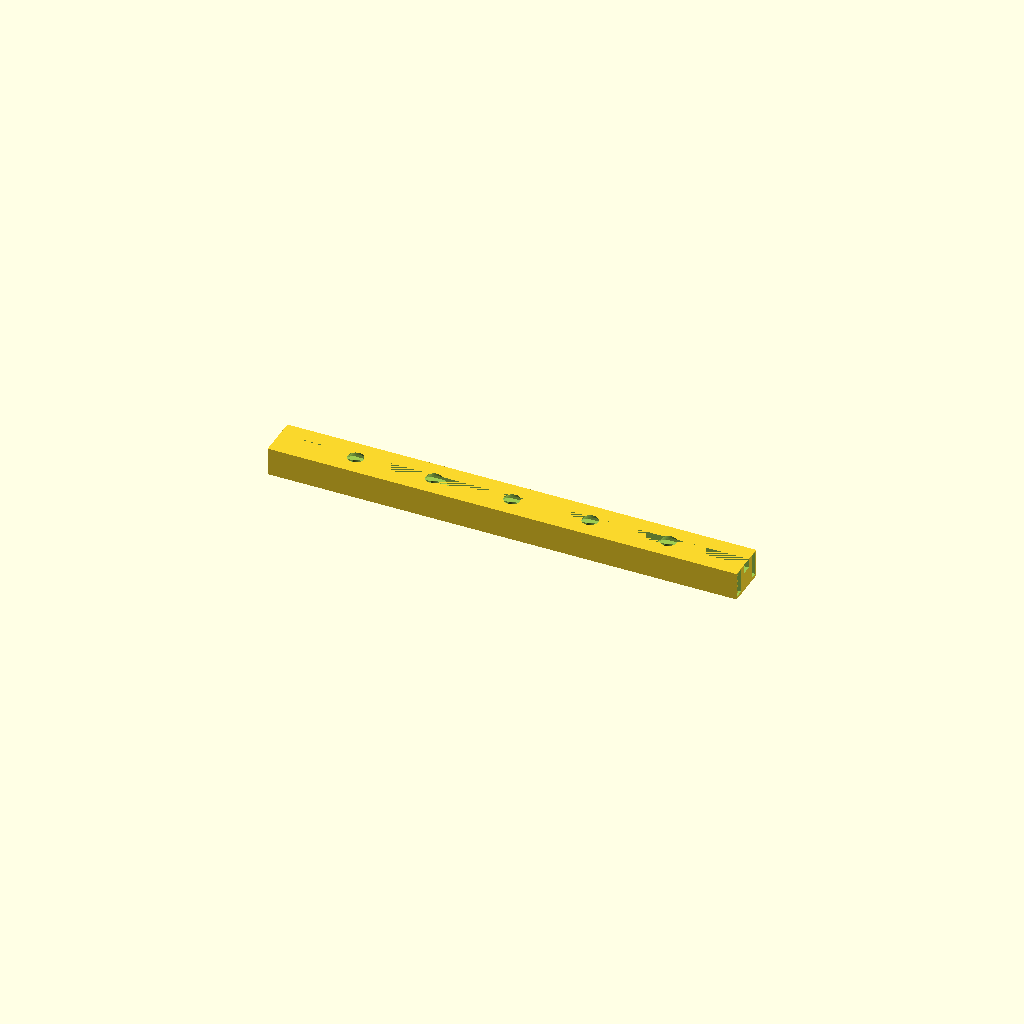
Cell 1 — every parameter at its default value.
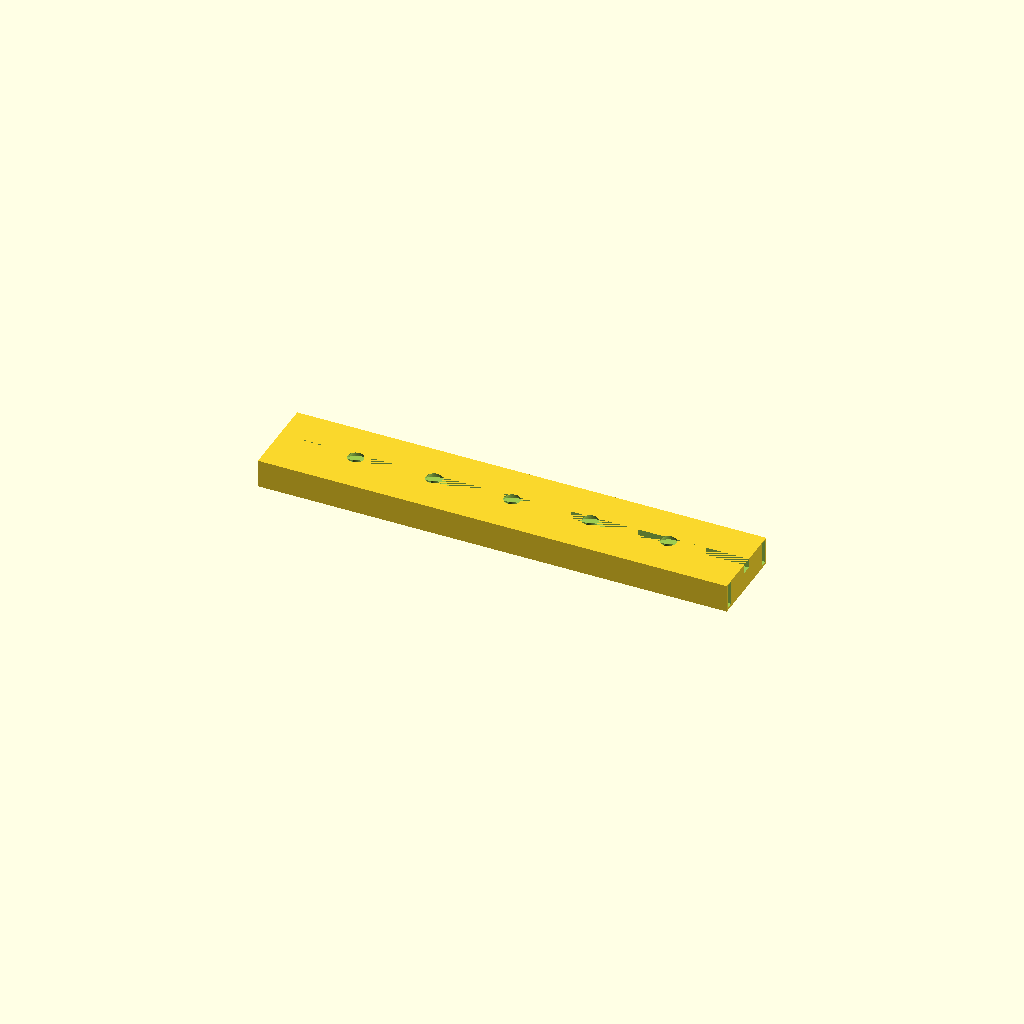
Cell 2: rail_w = 18 (everything else at default).
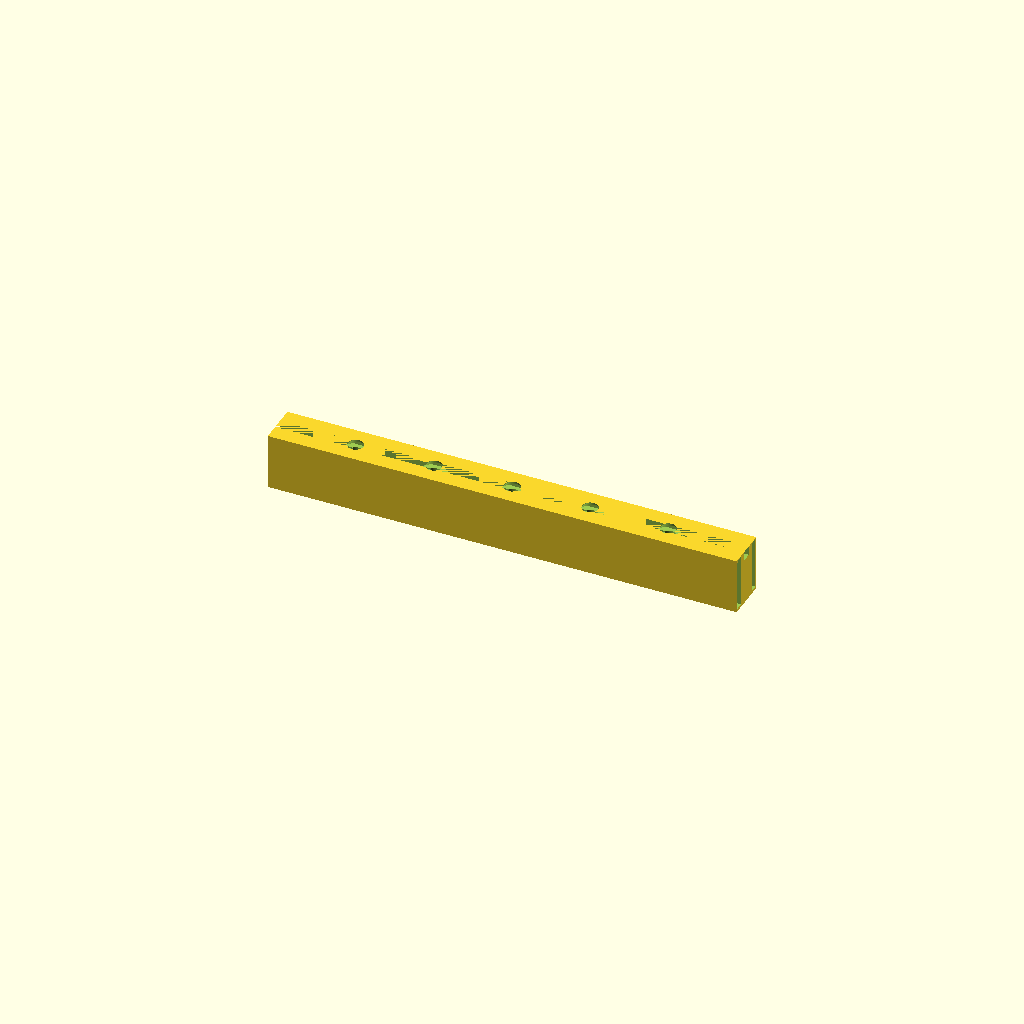
Cell 3 — rail_h set to 12, the other parameters unchanged.
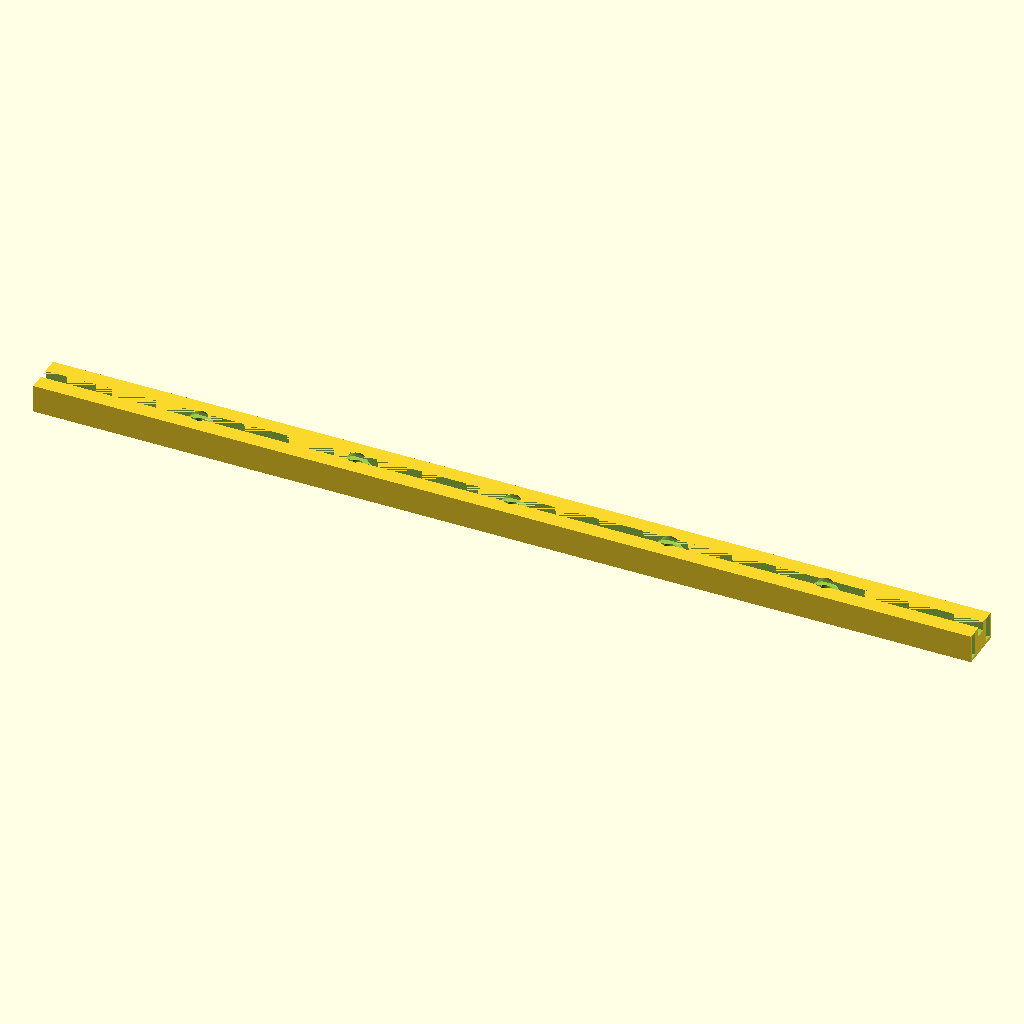
Cell 4 — rail_l set to 200, the other parameters unchanged.
All cells are drawn from one camera (rotation 55°, 0°, 25°, orthographic, colour scheme Cornfield), so only the parameter changes between them.
Source of the model, results/gpt52/scad/rail__MGN9.scad:
$fn=64;

rail_w = 9.0;
rail_h = 6.0;
rail_l = 100.0;

module countersunk_hole(thru_d=3.2, head_d=6.0, head_h=1.8, depth=rail_h+0.2) {
    union() {
        cylinder(h=depth, d=thru_d, center=false);
        translate([0,0,depth-head_h]) cylinder(h=head_h+0.01, d1=head_d, d2=thru_d, center=false);
    }
}

module rail_profile(w=rail_w, h=rail_h, l=rail_l) {
    difference() {
        translate([0,0,0]) cube([l,w,h], center=true);

        // Side reliefs to suggest guide geometry
        for (s = [-1, 1]) {
            translate([0, s*(w/2 - 1.2), 0.2])
                cube([l+0.2, 1.6, h-0.8], center=true);
        }

        // Top center groove
        translate([0,0,h/2 - 1.0])
            cube([l+0.2, 2.2, 2.0], center=true);

        // Mounting holes along length
        hole_count = 5;
        pitch = rail_l/(hole_count+1);
        for (i = [1:hole_count]) {
            x = -rail_l/2 + i*pitch;
            translate([x, 0, -rail_h/2 - 0.1])
                countersunk_hole(thru_d=3.2, head_d=6.0, head_h=1.8, depth=rail_h+0.2);
        }
    }
}

rail_profile();
Parameter table extracted from the source (name, type, default, range or options):
rail_w: number, default 9
rail_h: number, default 6
rail_l: number, default 100
